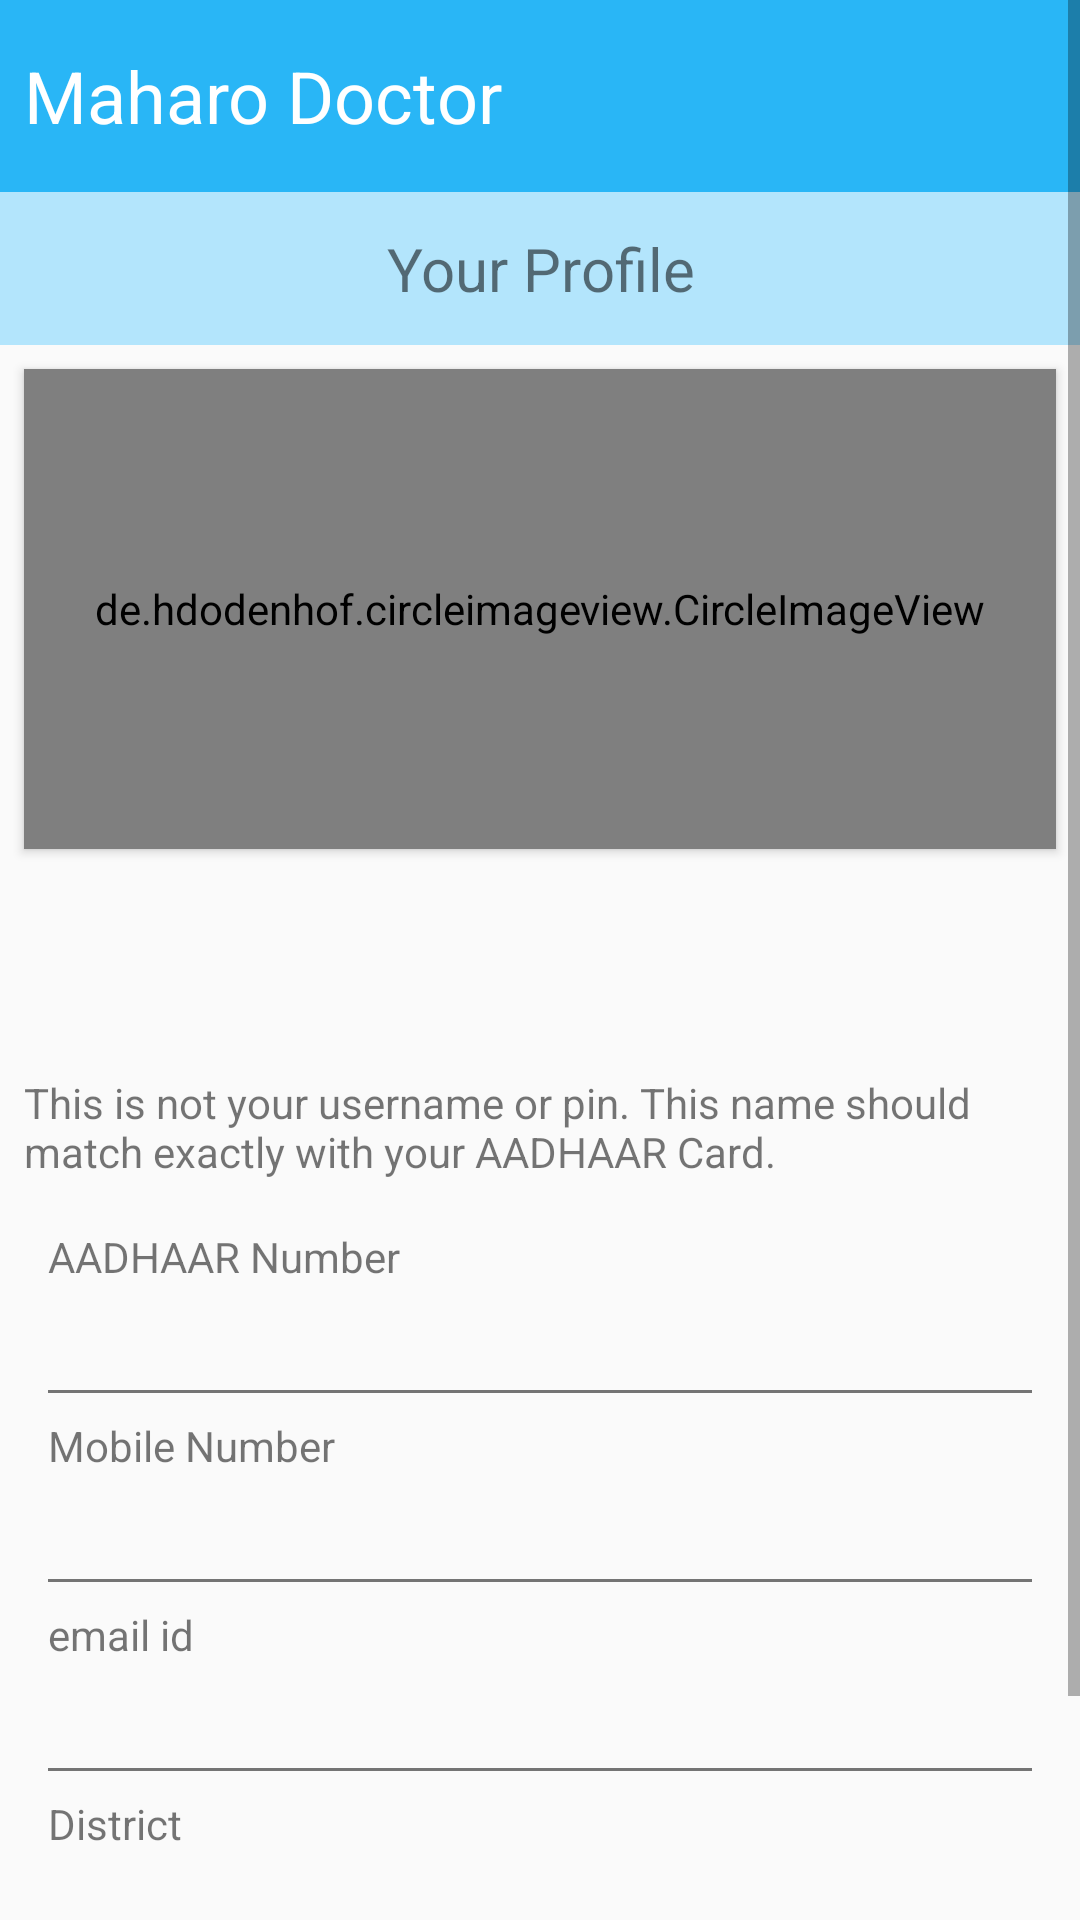

Produce the Android XML layout that renders to this screen, including the resource entries it uses.
<!-- AndroidManifest.xml: application theme AppTheme -->
<!-- res/layout/activity_profile.xml -->
<?xml version="1.0" encoding="utf-8"?>
<ScrollView xmlns:android="http://schemas.android.com/apk/res/android"
    xmlns:app="http://schemas.android.com/apk/res-auto"
    xmlns:tools="http://schemas.android.com/tools"
    android:layout_width="match_parent"
    android:layout_height="match_parent">

    <LinearLayout xmlns:android="http://schemas.android.com/apk/res/android"
        xmlns:app="http://schemas.android.com/apk/res-auto"
        xmlns:tools="http://schemas.android.com/tools"
        android:layout_width="match_parent"
        android:layout_height="match_parent"
        android:orientation="vertical"
        tools:context="in.ashutoshchaubey.maharodoctor.activities.ProfileActivity">

        <include layout="@layout/app_toolbar" />

        <LinearLayout
            android:layout_width="match_parent"
            android:layout_height="0dp"
            android:layout_weight="1"
            android:orientation="vertical">

            <TextView
                android:layout_width="match_parent"
                android:layout_height="wrap_content"
                android:background="#B3E5FC"
                android:gravity="center"
                android:padding="12dp"
                android:text="Your Profile"
                android:textSize="20sp" />

            <de.hdodenhof.circleimageview.CircleImageView xmlns:app="http://schemas.android.com/apk/res-auto"
                android:id="@+id/profile_image"
                android:layout_width="match_parent"
                android:layout_height="160dp"
                android:layout_margin="8dp"
                android:elevation="2dp"
                android:src="@drawable/pro_pic"
                app:civ_border_color="#88000000"
                app:civ_border_width="1dp"
                app:civ_circle_background_color="@android:color/white" />

            <TextView
                android:id="@+id/name_profile"
                android:layout_width="match_parent"
                android:layout_height="wrap_content"
                android:layout_margin="8dp"
                android:background="@drawable/rounded_background"
                android:padding="12dp"
                android:textColor="@android:color/black"
                android:textSize="20sp" />

            <TextView
                android:layout_width="match_parent"
                android:layout_height="wrap_content"
                android:layout_marginEnd="8dp"
                android:layout_marginStart="8dp"
                android:text="This is not your username or pin. This name should match exactly with your AADHAAR Card." />

            <LinearLayout
                android:layout_width="match_parent"
                android:layout_height="wrap_content"
                android:layout_margin="8dp"
                android:background="@drawable/rounded_background"
                android:orientation="vertical">

                <LinearLayout
                    android:layout_width="match_parent"
                    android:layout_height="wrap_content"
                    android:orientation="vertical"
                    android:padding="8dp">

                    <TextView
                        android:layout_width="wrap_content"
                        android:layout_height="wrap_content"
                        android:text="AADHAAR Number" />

                    <TextView
                        android:id="@+id/aadhaar_profile"
                        android:layout_width="wrap_content"
                        android:layout_height="wrap_content"
                        android:textColor="@android:color/black"
                        android:textSize="20sp" />

                </LinearLayout>

                <View
                    android:layout_width="match_parent"
                    android:layout_height="1dp"
                    android:layout_marginEnd="8dp"
                    android:layout_marginStart="8dp"
                    android:background="#88000000" />

                <LinearLayout
                    android:layout_width="match_parent"
                    android:layout_height="wrap_content"
                    android:orientation="vertical"
                    android:padding="8dp">

                    <TextView
                        android:layout_width="wrap_content"
                        android:layout_height="wrap_content"
                        android:text="Mobile Number" />

                    <TextView
                        android:id="@+id/mobile_number_profile"
                        android:layout_width="wrap_content"
                        android:layout_height="wrap_content"
                        android:textColor="@android:color/black"
                        android:textSize="20sp" />

                </LinearLayout>

                <View
                    android:layout_width="match_parent"
                    android:layout_height="1dp"
                    android:layout_marginEnd="8dp"
                    android:layout_marginStart="8dp"
                    android:background="#88000000" />

                <LinearLayout
                    android:layout_width="match_parent"
                    android:layout_height="wrap_content"
                    android:orientation="vertical"
                    android:padding="8dp">

                    <TextView
                        android:layout_width="wrap_content"
                        android:layout_height="wrap_content"
                        android:text="email id" />

                    <TextView
                        android:id="@+id/email_profile"
                        android:layout_width="wrap_content"
                        android:layout_height="wrap_content"
                        android:textColor="@android:color/black"
                        android:textSize="20sp" />

                </LinearLayout>

                <View
                    android:layout_width="match_parent"
                    android:layout_height="1dp"
                    android:layout_marginEnd="8dp"
                    android:layout_marginStart="8dp"
                    android:background="#88000000" />

                <LinearLayout
                    android:layout_width="match_parent"
                    android:layout_height="wrap_content"
                    android:orientation="vertical"
                    android:padding="8dp">

                    <TextView
                        android:layout_width="wrap_content"
                        android:layout_height="wrap_content"
                        android:text="District" />

                    <TextView
                        android:id="@+id/district_profile"
                        android:layout_width="wrap_content"
                        android:layout_height="wrap_content"
                        android:textColor="@android:color/black"
                        android:textSize="20sp" />

                </LinearLayout>

            </LinearLayout>

            <Button
                android:id="@+id/logout_profile"
                android:layout_margin="8dp"
                android:layout_width="match_parent"
                android:layout_height="wrap_content"
                android:text="Logout"
                android:background="@drawable/green_button_bg"
                android:textColor="@android:color/white"
                android:textSize="20sp"
                android:padding="8dp"
                android:textAllCaps="false" />

        </LinearLayout>

    </LinearLayout>
</ScrollView>
<!-- res/layout/app_toolbar.xml (included above) -->
<?xml version="1.0" encoding="utf-8"?>
<LinearLayout xmlns:android="http://schemas.android.com/apk/res/android"
    android:layout_width="match_parent"
    android:layout_height="64dp"
    android:background="@color/colorPrimary"
    android:gravity="center_vertical"
    android:orientation="horizontal">

    <TextView
        android:id="@+id/toolbar"
        android:layout_width="wrap_content"
        android:layout_height="wrap_content"
        android:padding="8dp"
        android:text="Maharo Doctor"
        android:textColor="@android:color/white"
        android:textSize="24sp" />

</LinearLayout>
<!-- resources referenced by this layout -->
<resources>
  <color name="colorPrimary">#29B6F6</color>
  <!-- drawable pro_pic: png bitmap (drawable, 18012 bytes) -->
  <style name="AppTheme" parent="Theme.AppCompat.Light.NoActionBar">
          
          <item name="colorPrimary">@color/colorPrimary</item>
          <item name="colorPrimaryDark">@color/colorPrimaryDark</item>
          <item name="colorAccent">@color/colorAccent</item>
  
      </style>
  <color name="colorPrimaryDark">#039BE5</color>
  <color name="colorAccent">#29B6F6</color>
</resources>
